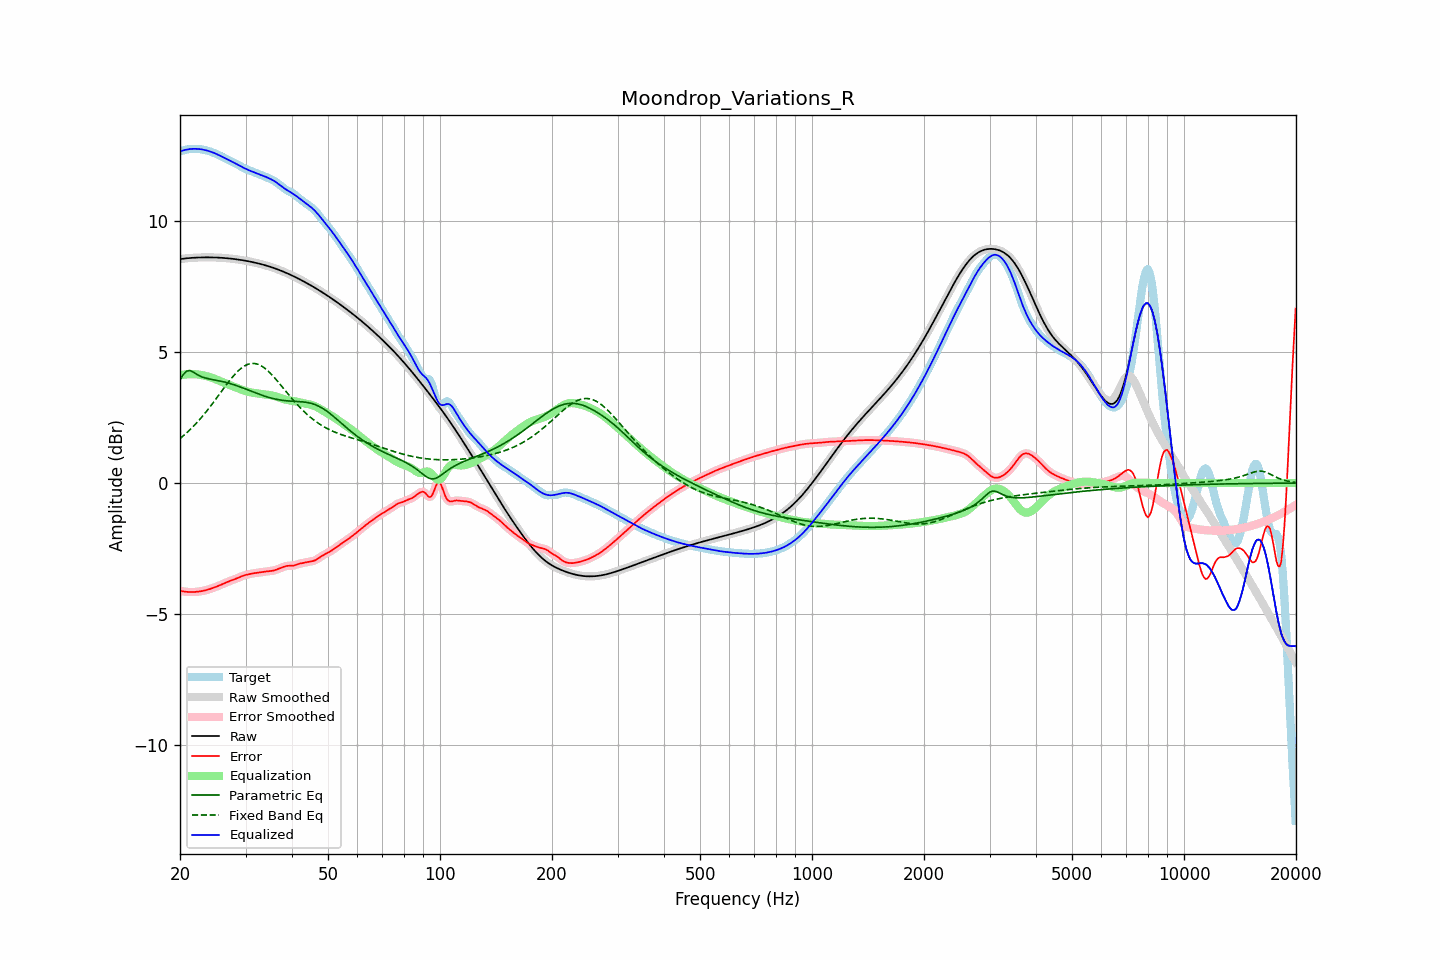

Data behind this chart, as committed beside it:
frequency, raw, error, smoothed, error_smoothed, equalization, parametric_eq, fixed_band_eq, equalized_raw, equalized_smoothed, target
20.00, 8.55, -4.11, 8.55, -4.11, 4.11, 3.95, 1.70, 12.66, 12.66, 12.66
20.20, 8.56, -4.12, 8.56, -4.12, 4.12, 4.04, 1.75, 12.68, 12.68, 12.68
20.40, 8.57, -4.13, 8.57, -4.13, 4.13, 4.14, 1.80, 12.70, 12.70, 12.70
20.61, 8.57, -4.14, 8.57, -4.14, 4.14, 4.20, 1.85, 12.72, 12.72, 12.72
20.81, 8.58, -4.15, 8.58, -4.15, 4.15, 4.27, 1.91, 12.73, 12.73, 12.73
21.02, 8.59, -4.16, 8.59, -4.16, 4.15, 4.29, 1.97, 12.74, 12.74, 12.74
21.23, 8.59, -4.16, 8.59, -4.16, 4.16, 4.30, 2.02, 12.75, 12.75, 12.75
21.44, 8.60, -4.16, 8.60, -4.16, 4.16, 4.27, 2.08, 12.76, 12.76, 12.76
21.66, 8.60, -4.16, 8.60, -4.16, 4.16, 4.25, 2.15, 12.76, 12.76, 12.76
21.87, 8.60, -4.16, 8.60, -4.16, 4.16, 4.21, 2.21, 12.76, 12.76, 12.76
22.09, 8.61, -4.15, 8.61, -4.15, 4.15, 4.17, 2.27, 12.76, 12.76, 12.76
22.31, 8.61, -4.15, 8.61, -4.15, 4.15, 4.13, 2.34, 12.76, 12.76, 12.76
22.54, 8.61, -4.14, 8.61, -4.14, 4.14, 4.10, 2.41, 12.75, 12.75, 12.75
22.76, 8.61, -4.13, 8.61, -4.13, 4.13, 4.07, 2.48, 12.74, 12.74, 12.74
22.99, 8.62, -4.12, 8.62, -4.12, 4.12, 4.05, 2.55, 12.73, 12.73, 12.73
23.22, 8.62, -4.10, 8.62, -4.10, 4.10, 4.03, 2.63, 12.72, 12.72, 12.72
23.45, 8.62, -4.09, 8.62, -4.09, 4.09, 4.01, 2.70, 12.71, 12.71, 12.71
23.69, 8.62, -4.07, 8.62, -4.07, 4.07, 3.99, 2.78, 12.69, 12.69, 12.69
23.92, 8.62, -4.06, 8.62, -4.06, 4.06, 3.98, 2.86, 12.67, 12.67, 12.67
24.16, 8.62, -4.04, 8.62, -4.04, 4.04, 3.97, 2.94, 12.65, 12.65, 12.65
24.40, 8.62, -4.01, 8.62, -4.01, 4.01, 3.95, 3.02, 12.63, 12.63, 12.63
24.65, 8.61, -3.99, 8.61, -3.99, 3.99, 3.94, 3.10, 12.61, 12.61, 12.61
24.89, 8.61, -3.97, 8.61, -3.97, 3.97, 3.93, 3.18, 12.58, 12.58, 12.58
25.14, 8.61, -3.95, 8.61, -3.95, 3.94, 3.92, 3.27, 12.55, 12.55, 12.55
25.39, 8.61, -3.92, 8.61, -3.92, 3.92, 3.91, 3.35, 12.53, 12.53, 12.53
25.65, 8.60, -3.89, 8.60, -3.89, 3.89, 3.90, 3.43, 12.50, 12.50, 12.50
25.91, 8.60, -3.87, 8.60, -3.87, 3.87, 3.88, 3.52, 12.47, 12.47, 12.47
26.16, 8.59, -3.84, 8.59, -3.84, 3.84, 3.87, 3.60, 12.43, 12.43, 12.43
26.43, 8.59, -3.81, 8.59, -3.81, 3.81, 3.85, 3.68, 12.40, 12.40, 12.40
26.69, 8.58, -3.79, 8.58, -3.79, 3.79, 3.84, 3.77, 12.37, 12.37, 12.37
26.96, 8.58, -3.76, 8.58, -3.76, 3.76, 3.82, 3.85, 12.34, 12.34, 12.34
27.23, 8.57, -3.74, 8.57, -3.74, 3.74, 3.80, 3.92, 12.31, 12.31, 12.31
27.50, 8.57, -3.72, 8.57, -3.72, 3.72, 3.78, 4.00, 12.28, 12.28, 12.28
27.77, 8.56, -3.69, 8.56, -3.69, 3.69, 3.76, 4.07, 12.25, 12.25, 12.25
28.05, 8.55, -3.67, 8.55, -3.67, 3.67, 3.74, 4.14, 12.22, 12.22, 12.22
28.33, 8.54, -3.65, 8.54, -3.65, 3.64, 3.72, 4.21, 12.19, 12.19, 12.19
28.62, 8.53, -3.62, 8.53, -3.62, 3.62, 3.70, 4.27, 12.15, 12.15, 12.16
28.90, 8.53, -3.59, 8.53, -3.59, 3.59, 3.68, 4.33, 12.12, 12.12, 12.12
29.19, 8.52, -3.57, 8.52, -3.57, 3.57, 3.66, 4.38, 12.09, 12.09, 12.08
29.48, 8.51, -3.54, 8.51, -3.54, 3.55, 3.63, 4.43, 12.05, 12.05, 12.05
29.78, 8.50, -3.52, 8.50, -3.52, 3.53, 3.61, 4.47, 12.02, 12.02, 12.02
30.08, 8.49, -3.50, 8.49, -3.51, 3.51, 3.59, 4.50, 11.99, 11.99, 11.99
30.38, 8.47, -3.49, 8.47, -3.49, 3.49, 3.56, 4.53, 11.96, 11.96, 11.96
30.68, 8.46, -3.48, 8.46, -3.48, 3.48, 3.54, 4.55, 11.94, 11.94, 11.94
30.99, 8.45, -3.46, 8.45, -3.46, 3.46, 3.51, 4.56, 11.91, 11.91, 11.91
31.30, 8.44, -3.45, 8.44, -3.45, 3.45, 3.49, 4.57, 11.89, 11.89, 11.89
31.61, 8.42, -3.44, 8.42, -3.44, 3.44, 3.47, 4.57, 11.87, 11.87, 11.86
31.93, 8.41, -3.43, 8.41, -3.43, 3.43, 3.44, 4.56, 11.84, 11.84, 11.84
32.24, 8.40, -3.42, 8.40, -3.42, 3.42, 3.42, 4.55, 11.82, 11.82, 11.82
32.57, 8.38, -3.42, 8.38, -3.42, 3.41, 3.40, 4.52, 11.79, 11.79, 11.80
32.89, 8.37, -3.41, 8.37, -3.41, 3.40, 3.37, 4.49, 11.77, 11.77, 11.77
33.22, 8.35, -3.40, 8.35, -3.40, 3.40, 3.35, 4.46, 11.75, 11.75, 11.75
33.55, 8.33, -3.39, 8.33, -3.39, 3.39, 3.33, 4.42, 11.72, 11.72, 11.72
33.89, 8.32, -3.38, 8.32, -3.38, 3.38, 3.31, 4.37, 11.70, 11.70, 11.69
34.23, 8.30, -3.37, 8.30, -3.37, 3.38, 3.29, 4.32, 11.67, 11.67, 11.67
34.57, 8.28, -3.37, 8.28, -3.37, 3.37, 3.27, 4.27, 11.65, 11.65, 11.64
34.92, 8.26, -3.36, 8.26, -3.36, 3.36, 3.26, 4.21, 11.62, 11.62, 11.62
35.27, 8.24, -3.35, 8.24, -3.35, 3.35, 3.24, 4.14, 11.59, 11.59, 11.59
35.62, 8.22, -3.34, 8.22, -3.34, 3.33, 3.23, 4.08, 11.55, 11.55, 11.56
35.97, 8.20, -3.32, 8.20, -3.32, 3.32, 3.21, 4.01, 11.52, 11.52, 11.52
... 635 more rows
